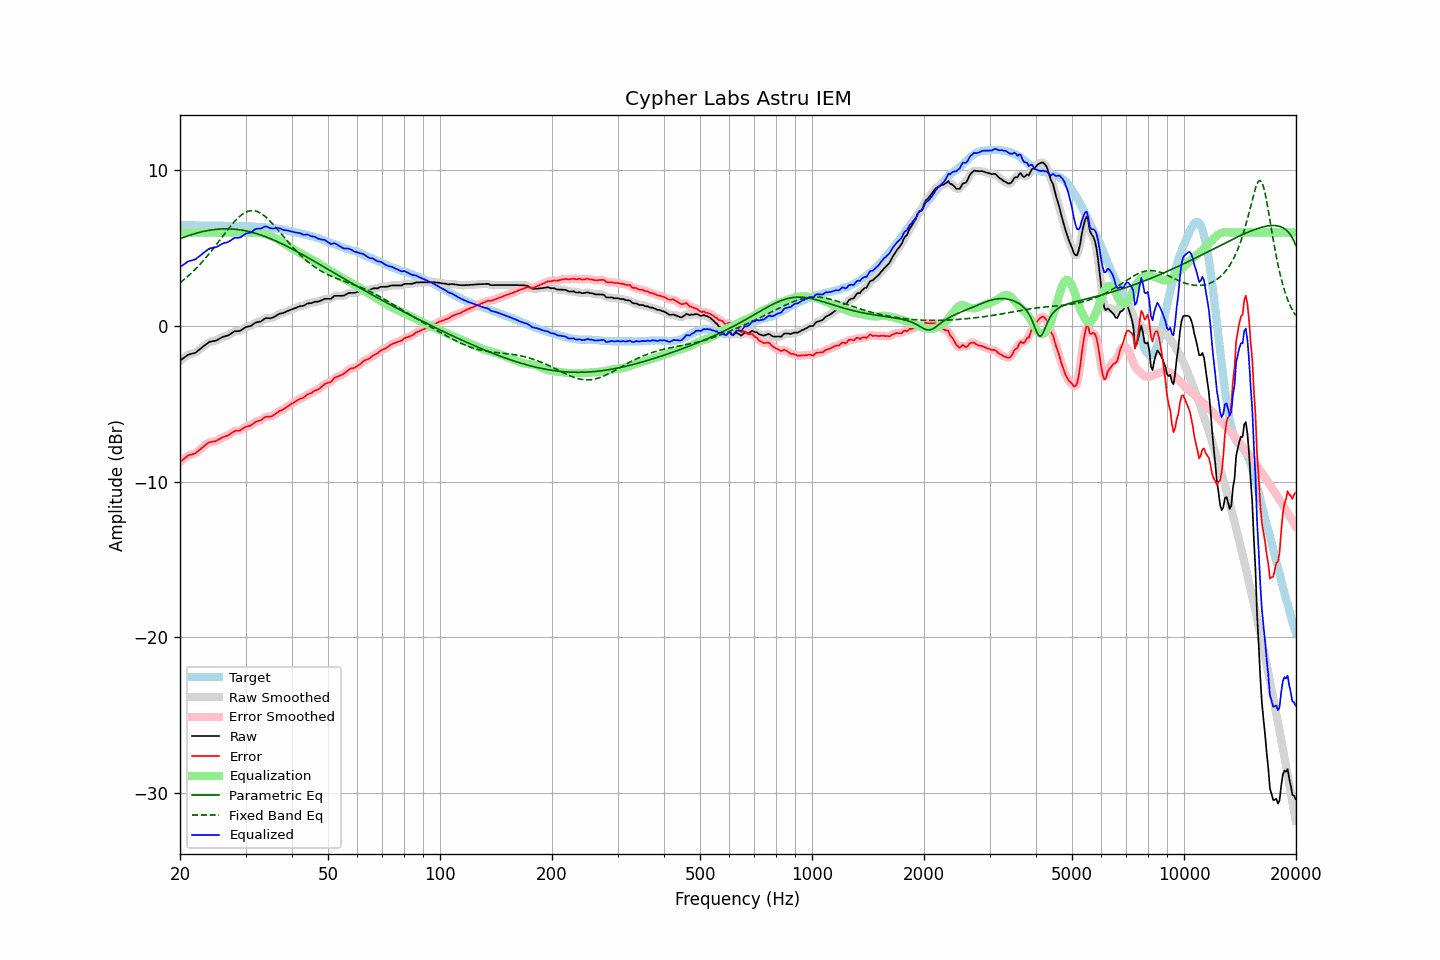

The table this chart was drawn from, first rows:
frequency, raw, error, smoothed, error_smoothed, equalization, parametric_eq, fixed_band_eq, equalized_raw, equalized_smoothed, target
20.00, -2.23, -8.74, -2.24, -8.74, 6.00, 5.60, 2.78, 3.77, 3.76, 6.51
20.20, -2.15, -8.65, -2.15, -8.65, 6.00, 5.64, 2.86, 3.85, 3.85, 6.50
20.40, -2.08, -8.58, -2.07, -8.56, 6.00, 5.68, 2.94, 3.92, 3.93, 6.50
20.61, -2.00, -8.49, -2.00, -8.48, 6.00, 5.72, 3.03, 4.00, 4.00, 6.49
20.81, -1.92, -8.40, -1.92, -8.40, 6.00, 5.76, 3.11, 4.08, 4.08, 6.47
21.02, -1.85, -8.32, -1.86, -8.33, 6.00, 5.79, 3.20, 4.15, 4.14, 6.46
21.23, -1.82, -8.29, -1.82, -8.28, 6.00, 5.83, 3.30, 4.18, 4.18, 6.46
21.44, -1.79, -8.26, -1.79, -8.26, 6.00, 5.86, 3.39, 4.21, 4.21, 6.47
21.66, -1.76, -8.23, -1.77, -8.23, 6.00, 5.89, 3.49, 4.24, 4.23, 6.46
21.87, -1.74, -8.20, -1.73, -8.19, 6.00, 5.92, 3.59, 4.26, 4.27, 6.46
22.09, -1.69, -8.14, -1.68, -8.13, 6.00, 5.95, 3.69, 4.31, 4.32, 6.45
22.31, -1.60, -8.05, -1.61, -8.06, 6.00, 5.98, 3.80, 4.40, 4.39, 6.45
22.54, -1.52, -7.96, -1.52, -7.97, 6.00, 6.01, 3.91, 4.48, 4.48, 6.44
22.76, -1.44, -7.89, -1.44, -7.88, 6.00, 6.04, 4.02, 4.56, 4.56, 6.45
22.99, -1.35, -7.80, -1.35, -7.80, 6.00, 6.06, 4.14, 4.65, 4.65, 6.45
23.22, -1.27, -7.71, -1.27, -7.72, 6.00, 6.08, 4.25, 4.73, 4.73, 6.44
23.45, -1.19, -7.63, -1.19, -7.63, 6.00, 6.11, 4.37, 4.81, 4.81, 6.44
23.69, -1.12, -7.56, -1.11, -7.55, 6.00, 6.13, 4.50, 4.88, 4.89, 6.44
23.92, -1.04, -7.48, -1.05, -7.49, 6.00, 6.14, 4.62, 4.96, 4.95, 6.44
24.16, -1.00, -7.45, -1.01, -7.45, 6.00, 6.16, 4.75, 5.00, 4.99, 6.45
24.40, -0.98, -7.44, -0.98, -7.43, 6.00, 6.18, 4.88, 5.02, 5.02, 6.46
24.65, -0.96, -7.42, -0.97, -7.42, 6.00, 6.19, 5.01, 5.04, 5.03, 6.46
24.89, -0.95, -7.41, -0.94, -7.40, 6.00, 6.20, 5.14, 5.05, 5.06, 6.45
25.14, -0.91, -7.35, -0.91, -7.35, 6.00, 6.21, 5.28, 5.09, 5.09, 6.44
25.39, -0.85, -7.29, -0.85, -7.30, 6.00, 6.22, 5.41, 5.15, 5.15, 6.44
25.65, -0.79, -7.23, -0.79, -7.23, 6.00, 6.23, 5.55, 5.21, 5.21, 6.44
25.91, -0.73, -7.17, -0.74, -7.18, 6.00, 6.24, 5.69, 5.27, 5.26, 6.44
26.16, -0.69, -7.13, -0.69, -7.13, 6.00, 6.24, 5.82, 5.31, 5.31, 6.44
26.43, -0.66, -7.09, -0.66, -7.10, 6.00, 6.24, 5.96, 5.34, 5.34, 6.43
26.69, -0.63, -7.06, -0.63, -7.06, 6.00, 6.24, 6.09, 5.37, 5.37, 6.43
26.96, -0.60, -7.02, -0.59, -7.01, 6.00, 6.24, 6.23, 5.40, 5.41, 6.42
27.23, -0.54, -6.95, -0.54, -6.95, 6.00, 6.24, 6.36, 5.46, 5.46, 6.41
27.50, -0.47, -6.88, -0.47, -6.88, 6.00, 6.23, 6.48, 5.53, 5.53, 6.41
27.77, -0.40, -6.81, -0.40, -6.81, 6.00, 6.22, 6.60, 5.60, 5.60, 6.40
28.05, -0.34, -6.74, -0.36, -6.76, 6.00, 6.22, 6.72, 5.66, 5.64, 6.40
28.33, -0.33, -6.73, -0.34, -6.73, 6.00, 6.21, 6.83, 5.67, 5.66, 6.40
28.62, -0.33, -6.72, -0.33, -6.72, 6.00, 6.19, 6.93, 5.67, 5.67, 6.39
28.90, -0.32, -6.72, -0.31, -6.71, 6.00, 6.18, 7.03, 5.68, 5.69, 6.40
29.19, -0.27, -6.67, -0.27, -6.67, 6.00, 6.16, 7.12, 5.73, 5.73, 6.40
29.48, -0.20, -6.61, -0.20, -6.60, 6.00, 6.15, 7.19, 5.80, 5.80, 6.41
29.78, -0.12, -6.53, -0.13, -6.54, 6.00, 6.13, 7.26, 5.88, 5.87, 6.40
30.08, -0.06, -6.48, -0.07, -6.48, 6.00, 6.11, 7.31, 5.94, 5.93, 6.41
30.38, -0.04, -6.44, -0.04, -6.45, 6.00, 6.09, 7.36, 5.96, 5.96, 6.40
30.68, -0.02, -6.42, -0.02, -6.42, 6.00, 6.06, 7.39, 5.98, 5.98, 6.40
30.99, -0.00, -6.39, 0.01, -6.38, 6.00, 6.04, 7.41, 6.00, 6.01, 6.39
31.30, 0.07, -6.32, 0.07, -6.31, 6.01, 6.01, 7.41, 6.07, 6.08, 6.39
31.61, 0.15, -6.24, 0.14, -6.24, 6.01, 5.98, 7.40, 6.16, 6.15, 6.38
31.93, 0.22, -6.15, 0.21, -6.17, 6.01, 5.95, 7.39, 6.23, 6.22, 6.37
32.24, 0.25, -6.12, 0.24, -6.12, 6.00, 5.92, 7.35, 6.25, 6.25, 6.37
32.57, 0.27, -6.09, 0.27, -6.09, 5.99, 5.89, 7.31, 6.26, 6.25, 6.36
32.89, 0.28, -6.07, 0.29, -6.05, 5.97, 5.85, 7.26, 6.25, 6.27, 6.35
33.22, 0.34, -6.00, 0.35, -6.00, 5.95, 5.82, 7.19, 6.29, 6.30, 6.34
33.55, 0.42, -5.92, 0.42, -5.92, 5.93, 5.78, 7.12, 6.35, 6.34, 6.34
33.89, 0.49, -5.85, 0.47, -5.86, 5.90, 5.74, 7.03, 6.39, 6.38, 6.34
34.23, 0.51, -5.82, 0.50, -5.83, 5.87, 5.70, 6.94, 6.38, 6.37, 6.33
34.57, 0.50, -5.82, 0.50, -5.82, 5.84, 5.66, 6.84, 6.34, 6.34, 6.32
34.92, 0.49, -5.82, 0.50, -5.81, 5.80, 5.62, 6.74, 6.29, 6.30, 6.31
35.27, 0.52, -5.80, 0.52, -5.79, 5.75, 5.58, 6.63, 6.27, 6.27, 6.32
35.62, 0.56, -5.74, 0.56, -5.74, 5.70, 5.53, 6.52, 6.26, 6.26, 6.29
35.97, 0.61, -5.67, 0.61, -5.67, 5.66, 5.49, 6.40, 6.27, 6.27, 6.28
... 635 more rows
